Run: headless pygame with SDL's dummy video driver; simulated clock (each Clock.tick advances the game by its frame time, no real sleeping); random seed 0; keys injected as events and as key.get_pressed() state; no mouse input.
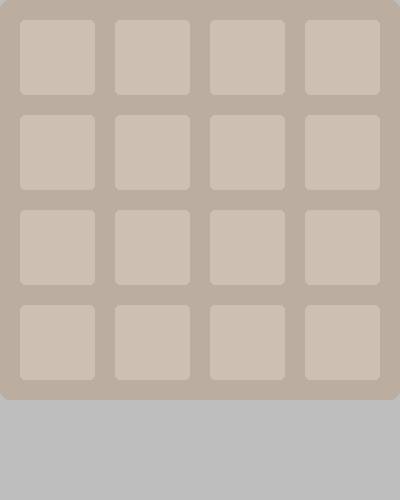
Frame 1 of 4 · flips 1–60 · no input
Frame 2 of 4 · flips 61–180 · tapped SPACE, RETURN · held RIGHT (→), D · screen unchanged from frame 1, image omitted
Frame 3 of 4 · flips 181–300 · held DOWN (↓), S · screen unchanged from frame 2, image omitted
Frame 4 of 4 · flips 301–420 · held LEFT (←), A, UP (↑), W · screen unchanged from frame 3, image omitted

The pygame program that drew these frames:

import random
import pygame
 
pygame.init()

run = True

WIDTH = 400
HEIGHT = 500
screen = pygame.display.set_mode([WIDTH, HEIGHT])
pygame.display.set_caption('Roee Swisa: 2048')
font = pygame.font.SysFont('Ariel', 24)



colors = {0: (204, 192, 179), 
          2: (238, 228, 218), 
          4: (237, 224, 200), 
          8: (242, 177, 121),
          16: (245, 149, 99),
          32: (246, 124, 95),
          64: (246, 94, 59),
          128: (237, 207, 114),
          256: (237, 204, 97),
          512: (237, 200, 80),
          1024: (237, 197, 63),
          2048: (237, 194, 46),
          'light text': (249, 246, 242),
          'dark text': (119, 110, 101),
          'other': (0, 0, 0),
          'bg': (187, 173, 160)}

board_values = [[0 for _ in range(4)] for _ in range(4)]


#מצייר את הרקע
def draw_board():
   pygame.draw.rect(screen, colors['bg'], [0, 0, 400, 400], 0, 10)
   pass



#מצייר את הקוביות
def draw_pieces(board):
    for i in range(4):
        for t in range(4):
            value = board[i][t]
            if value > 8:
                value_color = colors['light text']
            else:
                value_color = colors['dark text']
            if value <= 2048:
                color = colors[value]
            else:
                color = colors['other']
            pygame.draw.rect(screen, color, [t * 95 + 20, i * 95 + 20, 75, 75], 0, 5)
            if value > 0:
                value_len = len(str(value))
                font = pygame.font.SysFont('Ariel', 48 - (5 * value_len))
                value_text = font.render(str(value), True, value_color)
                text_rect = value_text.get_rect(center=(t * 95 + 57, i * 95 + 57))
                screen.blit(value_text, text_rect)


 
#המשחק הראשי
while run:
    screen.fill('grey')
    draw_board()
    draw_pieces(board_values)
    

    for event in pygame.event.get():
        if event.type == pygame.QUIT:
            run = False
        
    
    pygame.display.flip()
pygame.quit()
